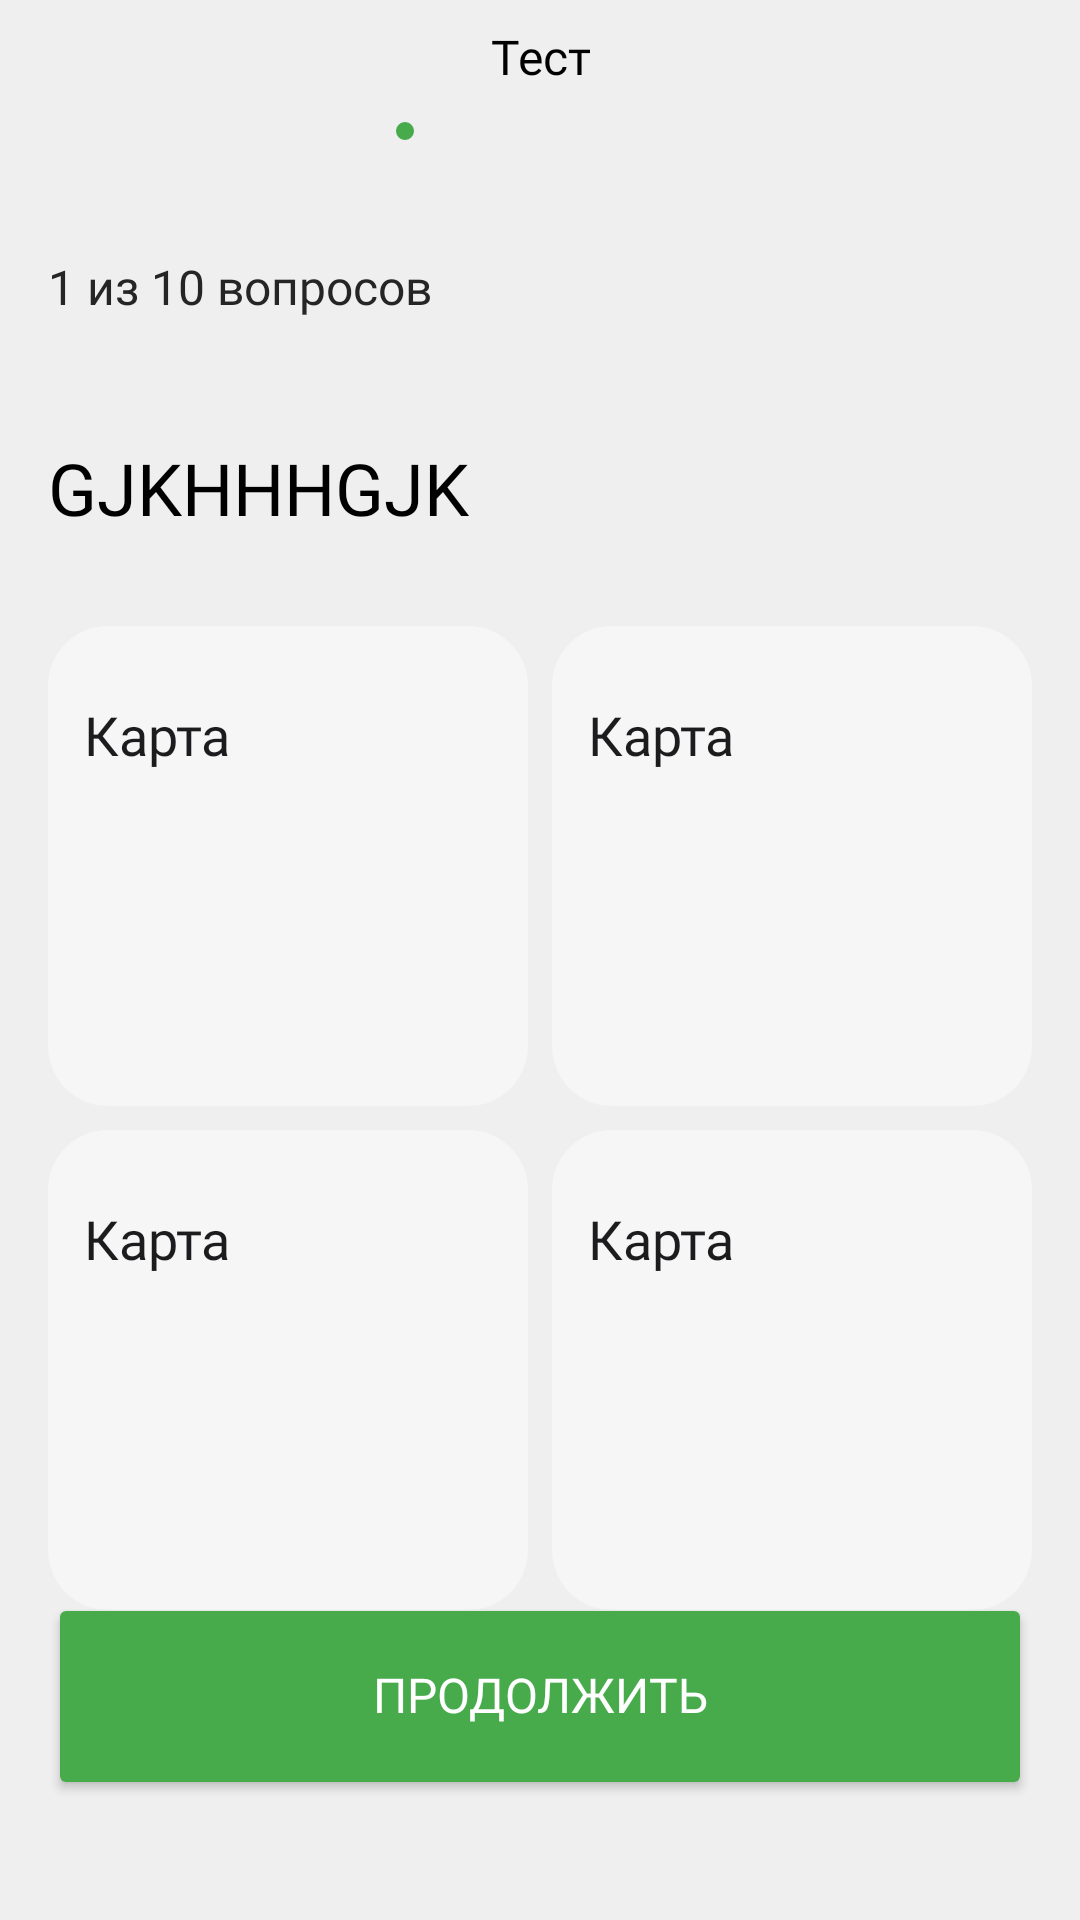

Write the Android layout XML for this screen, with the resource values it uses.
<!-- AndroidManifest.xml: application theme Theme.ResidentСardOfTatarstan -->
<!-- res/layout/fragment_on_boarding.xml -->
<?xml version="1.0" encoding="utf-8"?>
<androidx.constraintlayout.widget.ConstraintLayout xmlns:android="http://schemas.android.com/apk/res/android"
    xmlns:tools="http://schemas.android.com/tools"
    android:layout_width="match_parent"
    android:layout_height="match_parent"
    xmlns:app="http://schemas.android.com/apk/res-auto"
    tools:context=".presentation.fragments.OnBoardingFragment"
    android:background="@color/text_background">

    <TextView
        android:id="@+id/text_title_test"
        android:layout_width="wrap_content"
        android:layout_height="wrap_content"
        android:fontFamily="@font/mont_bold"
        android:gravity="center"
        android:lineSpacingExtra="5dp"
        android:text="@string/test_text"
        android:textColor="@color/black"
        android:textSize="16sp"
        app:layout_constraintEnd_toEndOf="parent"
        app:layout_constraintStart_toStartOf="parent"
        app:layout_constraintTop_toTopOf="parent"
        android:layout_marginTop="8dp"
        android:layout_marginHorizontal="16dp"/>

    <LinearLayout
        android:id="@+id/linearLayout"
        android:layout_width="wrap_content"
        android:layout_height="wrap_content"
        android:layout_marginHorizontal="16dp"
        android:layout_marginTop="11dp"
        android:gravity="center"
        android:orientation="horizontal"
        app:layout_constraintEnd_toEndOf="parent"
        app:layout_constraintStart_toStartOf="parent"
        app:layout_constraintTop_toBottomOf="@+id/text_title_test">

        <View
            android:id="@+id/view1"
            android:layout_width="6dp"
            android:layout_height="6dp"
            android:layout_marginEnd="4dp"
            android:background="@drawable/background_test_progress_true" />

        <View
            android:id="@+id/view2"
            android:layout_width="6dp"
            android:layout_height="6dp"
            android:layout_marginEnd="4dp"
            android:background="@drawable/background_test_progress" />

        <View
            android:id="@+id/view3"
            android:layout_width="6dp"
            android:layout_height="6dp"
            android:layout_marginEnd="4dp"
            android:background="@drawable/background_test_progress" />

        <View
            android:id="@+id/view4"
            android:layout_width="6dp"
            android:layout_height="6dp"
            android:layout_marginEnd="4dp"
            android:background="@drawable/background_test_progress" />

        <View
            android:id="@+id/view5"
            android:layout_width="6dp"
            android:layout_height="6dp"
            android:layout_marginEnd="4dp"
            android:background="@drawable/background_test_progress" />

        <View
            android:id="@+id/view6"
            android:layout_width="6dp"
            android:layout_height="6dp"
            android:layout_marginEnd="4dp"
            android:background="@drawable/background_test_progress" />

        <View
            android:id="@+id/view7"
            android:layout_width="6dp"
            android:layout_height="6dp"
            android:layout_marginEnd="4dp"
            android:background="@drawable/background_test_progress" />

        <View
            android:id="@+id/view8"
            android:layout_width="6dp"
            android:layout_height="6dp"
            android:layout_marginEnd="4dp"
            android:background="@drawable/background_test_progress" />

        <View
            android:id="@+id/view9"
            android:layout_width="6dp"
            android:layout_height="6dp"
            android:layout_marginEnd="4dp"
            android:background="@drawable/background_test_progress" />

        <View
            android:id="@+id/view10"
            android:layout_width="6dp"
            android:layout_height="6dp"
            android:background="@drawable/background_test_progress" />

    </LinearLayout>

    <LinearLayout
        android:id="@+id/linearLayout2"
        android:layout_width="match_parent"
        android:layout_height="wrap_content"
        android:layout_marginHorizontal="16dp"
        android:layout_marginTop="38dp"
        android:orientation="vertical"
        app:layout_constraintEnd_toEndOf="parent"
        app:layout_constraintStart_toStartOf="parent"
        app:layout_constraintTop_toBottomOf="@+id/linearLayout">

        <TextView
            android:id="@+id/text_number_questions"
            android:layout_width="wrap_content"
            android:layout_height="wrap_content"
            android:fontFamily="@font/mont_bold"
            android:gravity="center"
            android:lineSpacingExtra="5dp"
            android:text="1 из 10 вопросов"
            android:textColor="@color/color_text_title_questions"
            android:textSize="16sp" />

        <TextView
            android:id="@+id/questions_text"
            android:layout_width="wrap_content"
            android:layout_height="wrap_content"
            android:layout_marginTop="40dp"
            android:fontFamily="@font/mont_bold"
            android:gravity="center"
            android:lineSpacingExtra="5dp"
            android:text="GJKHHHGJK"
            android:textColor="@color/black"
            android:textSize="24sp" />

    </LinearLayout>

    <LinearLayout
        android:id="@+id/linearLayout3"
        android:layout_width="match_parent"
        android:layout_height="wrap_content"
        android:layout_marginHorizontal="16dp"
        android:layout_marginTop="30dp"
        android:orientation="vertical"
        app:layout_constraintEnd_toEndOf="parent"
        app:layout_constraintStart_toStartOf="parent"
        app:layout_constraintTop_toBottomOf="@+id/linearLayout2">

        <LinearLayout
            android:layout_width="match_parent"
            android:layout_height="160dp"
            android:orientation="horizontal"
            android:weightSum="2">

            <LinearLayout
                android:id="@+id/card_answer_1"
                android:layout_width="0dp"
                android:layout_height="match_parent"
                android:layout_marginEnd="4dp"
                android:layout_weight="1"
                android:background="@drawable/questions_background"
                android:orientation="vertical"
                android:paddingHorizontal="12dp"
                android:paddingVertical="24dp">

                <TextView
                    android:id="@+id/text_card_1"
                    android:layout_width="match_parent"
                    android:layout_height="wrap_content"
                    android:fontFamily="@font/mont_semibold"
                    android:gravity="start"
                    android:lineSpacingExtra="5dp"
                    android:text="@string/map"
                    android:textColor="@color/text_questions"
                    android:textSize="18sp" />

            </LinearLayout>

            <LinearLayout
                android:id="@+id/card_answer_2"
                android:layout_width="0dp"
                android:layout_height="match_parent"
                android:layout_marginStart="4dp"
                android:layout_weight="1"
                android:background="@drawable/questions_background"
                android:orientation="vertical"
                android:paddingHorizontal="12dp"
                android:paddingVertical="24dp">

                <TextView
                    android:id="@+id/text_card_2"
                    android:layout_width="match_parent"
                    android:layout_height="wrap_content"
                    android:fontFamily="@font/mont_semibold"
                    android:gravity="start"
                    android:lineSpacingExtra="5dp"
                    android:text="@string/map"
                    android:textColor="@color/text_questions"
                    android:textSize="18sp" />

            </LinearLayout>

        </LinearLayout>

        <LinearLayout
            android:layout_width="match_parent"
            android:layout_height="160dp"
            android:layout_marginTop="8dp"
            android:orientation="horizontal"
            android:weightSum="2">

            <LinearLayout
                android:id="@+id/card_answer_3"
                android:layout_width="0dp"
                android:layout_height="match_parent"
                android:layout_marginEnd="4dp"
                android:layout_weight="1"
                android:background="@drawable/questions_background"
                android:orientation="vertical"
                android:paddingHorizontal="12dp"
                android:paddingVertical="24dp">

                <TextView
                    android:id="@+id/text_card_3"
                    android:layout_width="match_parent"
                    android:layout_height="wrap_content"
                    android:fontFamily="@font/mont_semibold"
                    android:gravity="start"
                    android:lineSpacingExtra="5dp"
                    android:text="@string/map"
                    android:textColor="@color/text_questions"
                    android:textSize="18sp" />

            </LinearLayout>

            <LinearLayout
                android:id="@+id/card_answer_4"
                android:layout_width="0dp"
                android:layout_height="match_parent"
                android:layout_marginStart="4dp"
                android:layout_weight="1"
                android:background="@drawable/questions_background"
                android:orientation="vertical"
                android:paddingHorizontal="12dp"
                android:paddingVertical="24dp">

                <TextView
                    android:id="@+id/text_card_4"
                    android:layout_width="match_parent"
                    android:layout_height="wrap_content"
                    android:fontFamily="@font/mont_semibold"
                    android:gravity="start"
                    android:lineSpacingExtra="5dp"
                    android:text="@string/map"
                    android:textColor="@color/text_questions"
                    android:textSize="18sp" />

            </LinearLayout>

        </LinearLayout>

    </LinearLayout>

    <Button
        android:id="@+id/next_questions"
        android:layout_width="match_parent"
        android:layout_height="wrap_content"
        android:backgroundTint="@color/color_main"
        android:fontFamily="@font/mont_semibold"
        android:includeFontPadding="false"
        android:lineSpacingExtra="4sp"
        android:paddingHorizontal="31dp"
        android:paddingVertical="25dp"
        android:text="@string/continue_text"
        android:textColor="@color/white"
        android:textSize="16sp"
        app:cornerRadius="50dp"
        android:layout_marginHorizontal="16dp"
        android:layout_marginBottom="40dp"
        app:layout_constraintBottom_toBottomOf="parent"
        app:layout_constraintEnd_toEndOf="parent"
        app:layout_constraintStart_toStartOf="parent" />

</androidx.constraintlayout.widget.ConstraintLayout>
<!-- resources referenced by this layout -->
<resources>
  <color name="black">#FF000000</color>
  <color name="color_main">#47AB4B</color>
  <color name="color_text_title_questions">#252525</color>
  <color name="text_background">#EFEFEF</color>
  <color name="text_questions">#1C1C1E</color>
  <color name="white">#FFFFFFFF</color>
  <!-- drawable background_test_progress_true (drawable) -->
  <?xml version="1.0" encoding="utf-8"?>
  <shape xmlns:android="http://schemas.android.com/apk/res/android">
      <solid android:color="@color/color_main"/>
      <corners android:radius="10dp"/>
  </shape>
  <!-- drawable questions_background (drawable) -->
  <?xml version="1.0" encoding="utf-8"?>
  <layer-list xmlns:android="http://schemas.android.com/apk/res/android">
      <item>
          <shape android:shape="rectangle">
              <corners
                  android:radius="20dp"/>
              <solid  android:color="@color/background_questions"/>
          </shape>
      </item>
  </layer-list>
  <string name="continue_text">Продолжить</string>
  <string name="map">Карта</string>
  <string name="test_text">Тест</string>
  <style name="Theme.ResidentСardOfTatarstan" parent="Base.Theme.ResidentСardOfTatarstan" />
  <color name="background_questions">#F6F6F6</color>
  <style name="Base.Theme.ResidentСardOfTatarstan" parent="Theme.Material3.DayNight.NoActionBar">
          
          
      </style>
</resources>
